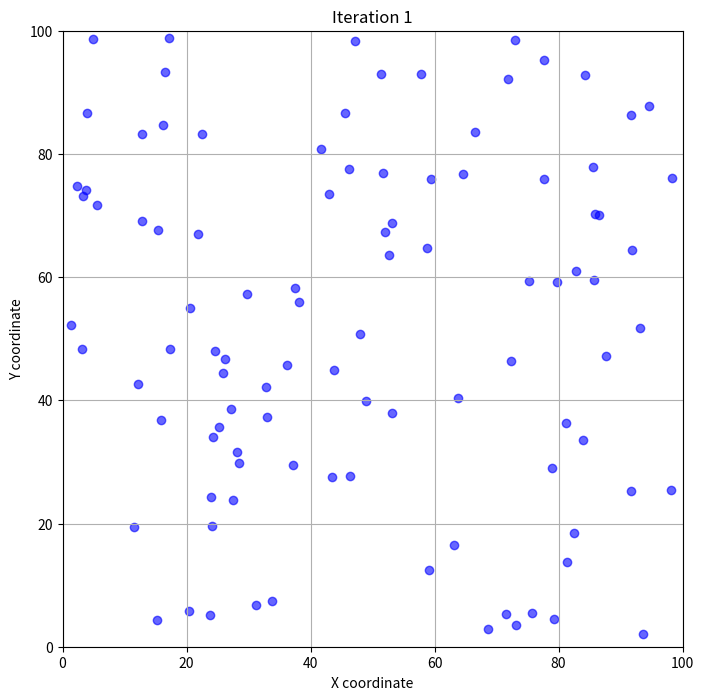
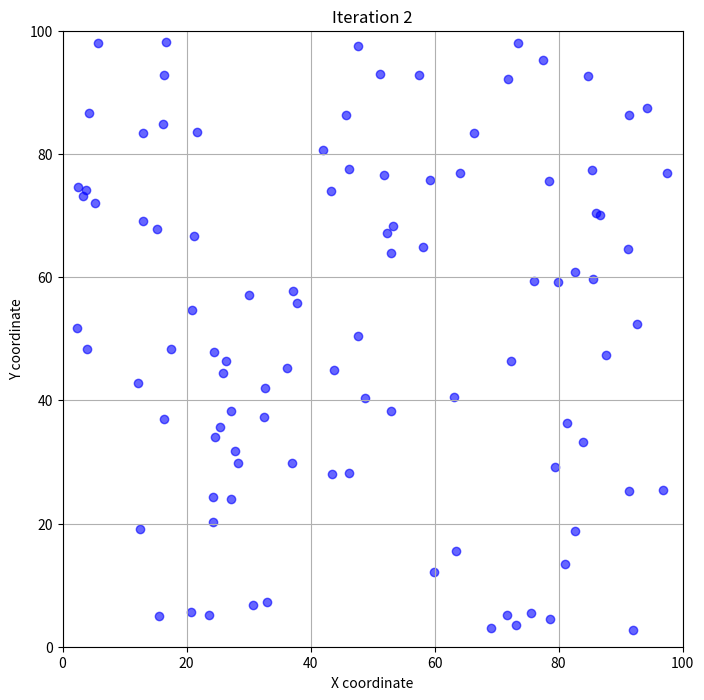
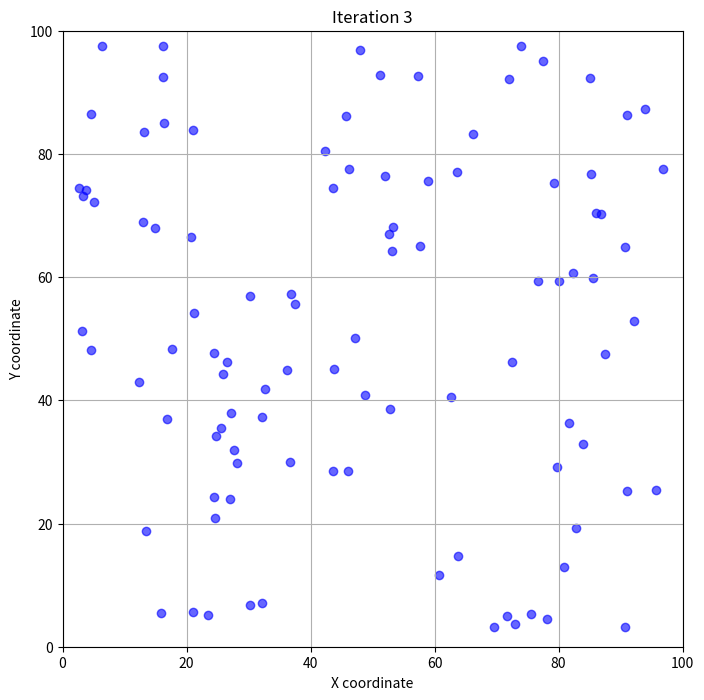
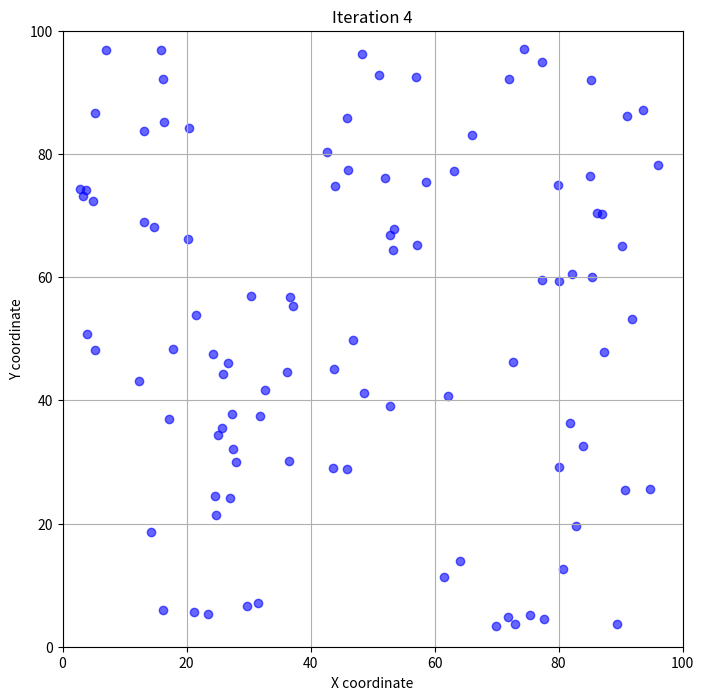
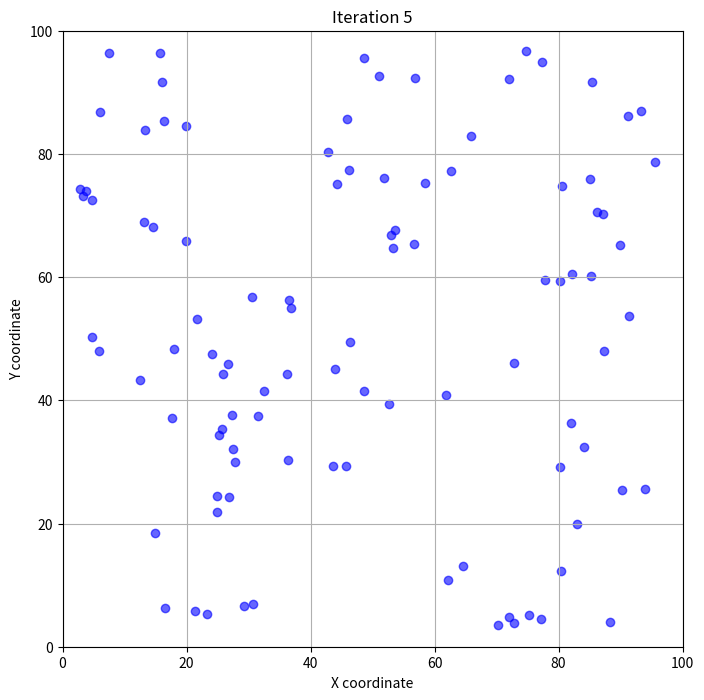
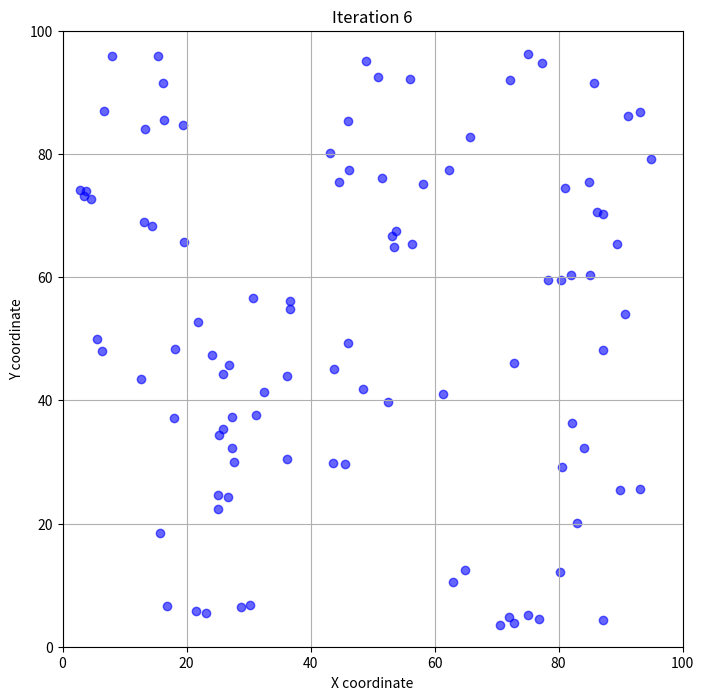
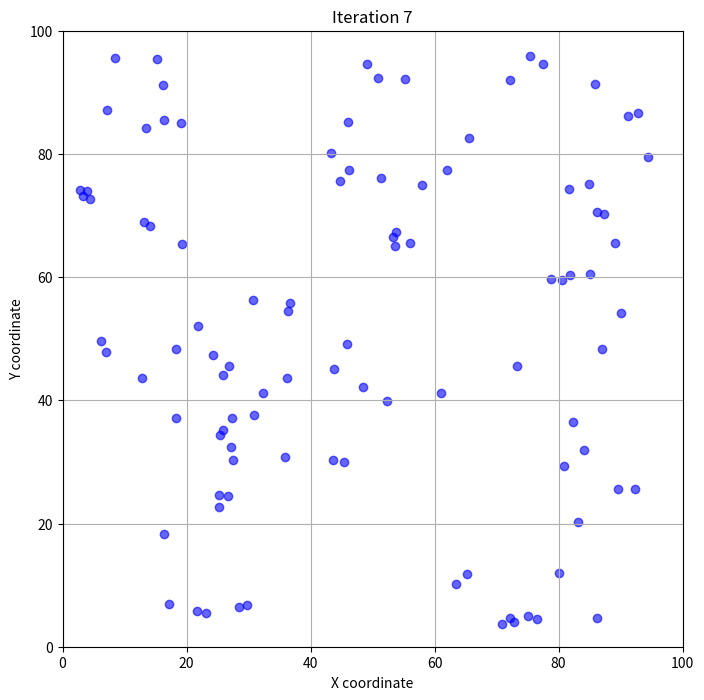
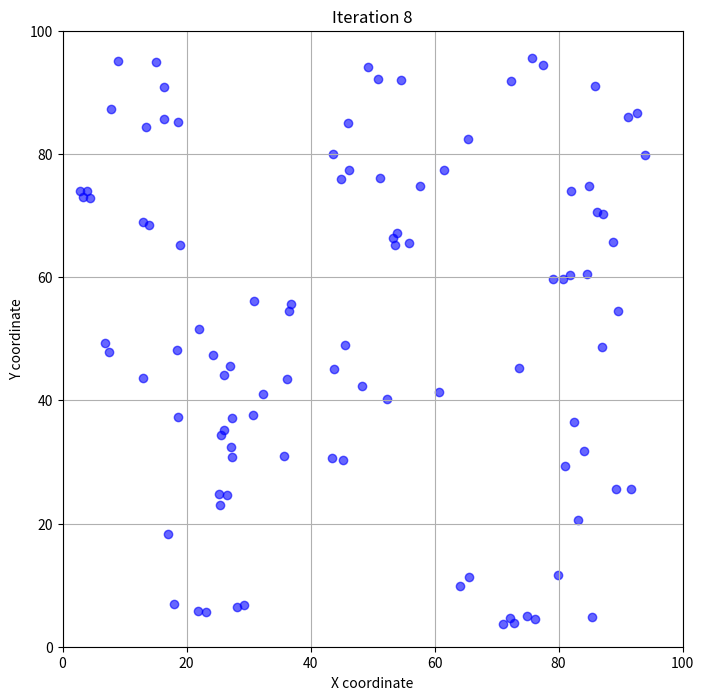
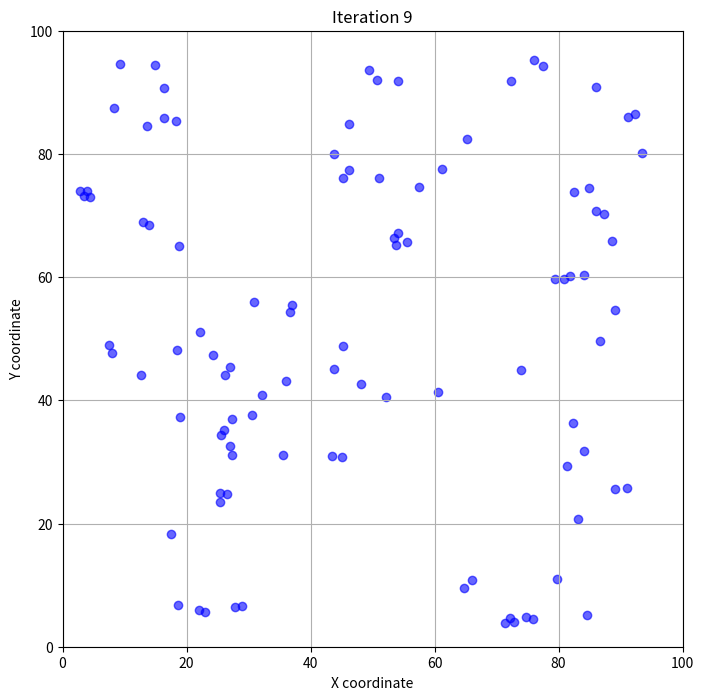
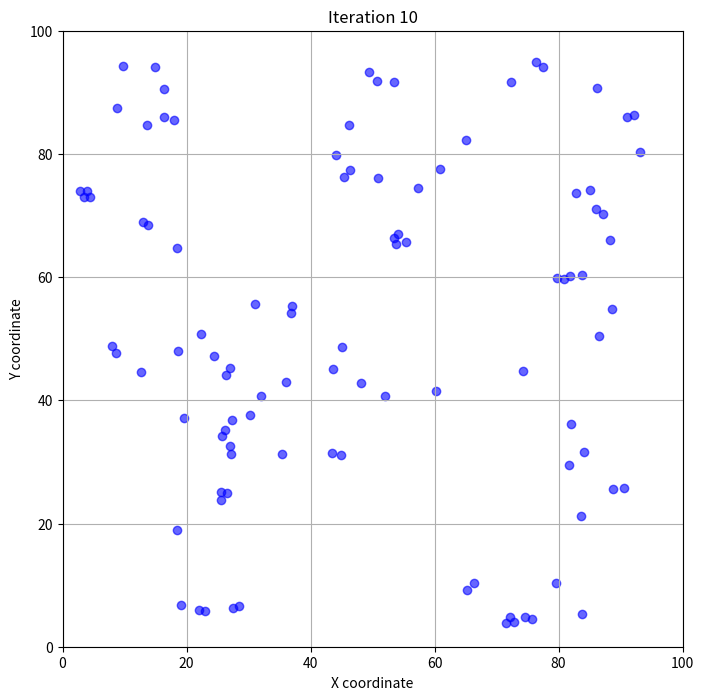

Here is the Python script that generated these plots, in order:
import numpy as np
import matplotlib.pyplot as plt
import os

# 創建存儲圖片的目錄
if not os.path.exists('particle_movement'):
    os.makedirs('particle_movement')

# 定義函數來計算兩個點之間的歐氏距離
def distance(point1, point2):
    return np.sqrt((point1[0] - point2[0])**2 + (point1[1] - point2[1])**2)

# 初始化粒子數量和平面大小
num_particles = 100
plane_size = 100

# 隨機初始化粒子坐標
particles = np.random.rand(num_particles, 2) * plane_size

# 定義函數來更新粒子位置
def update_particles(particles, k=3):
    updated_particles = np.copy(particles)
    for i, particle in enumerate(particles):
        # 找到最近的 k 個鄰居
        distances = [distance(particle, p) for p in particles]
        nearest_neighbors_indices = np.argsort(distances)[1:k+1]
        centroid = np.mean(particles[nearest_neighbors_indices], axis=0)
        # 將粒子移向鄰居的質心
        updated_particles[i] += (centroid - particle) * 0.1  # 移動速度因子可調整
        # 確保與其他粒子保持最小距離
        for j, other_particle in enumerate(particles):
            if i != j:
                dist = distance(updated_particles[i], other_particle)
                if dist < 1.0:
                    updated_particles[i] += (updated_particles[i] - other_particle) * 0.1
    return updated_particles

# 迭代更新位置並繪製圖形
iterations = 10
for i in range(iterations):
    particles = update_particles(particles)
    plt.figure(figsize=(8, 8))
    plt.scatter(particles[:, 0], particles[:, 1], color='b', alpha=0.6)
    plt.title(f"Iteration {i+1}")
    plt.xlim(0, plane_size)
    plt.ylim(0, plane_size)
    plt.xlabel('X coordinate')
    plt.ylabel('Y coordinate')
    plt.grid(True)
    plt.savefig(f'particle_movement/iteration_{i+1}.png')  # 另存圖片
    plt.close()

print("Particle movement images saved successfully.")
